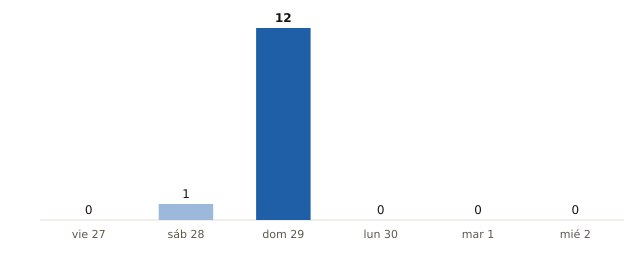

Values plotted in this chart, from the file beside it:
fecha, municipios_prob_90_o_mas
2026-11-27, 0
2026-11-28, 1
2026-11-29, 12
2026-11-30, 0
2026-12-01, 0
2026-12-02, 0
